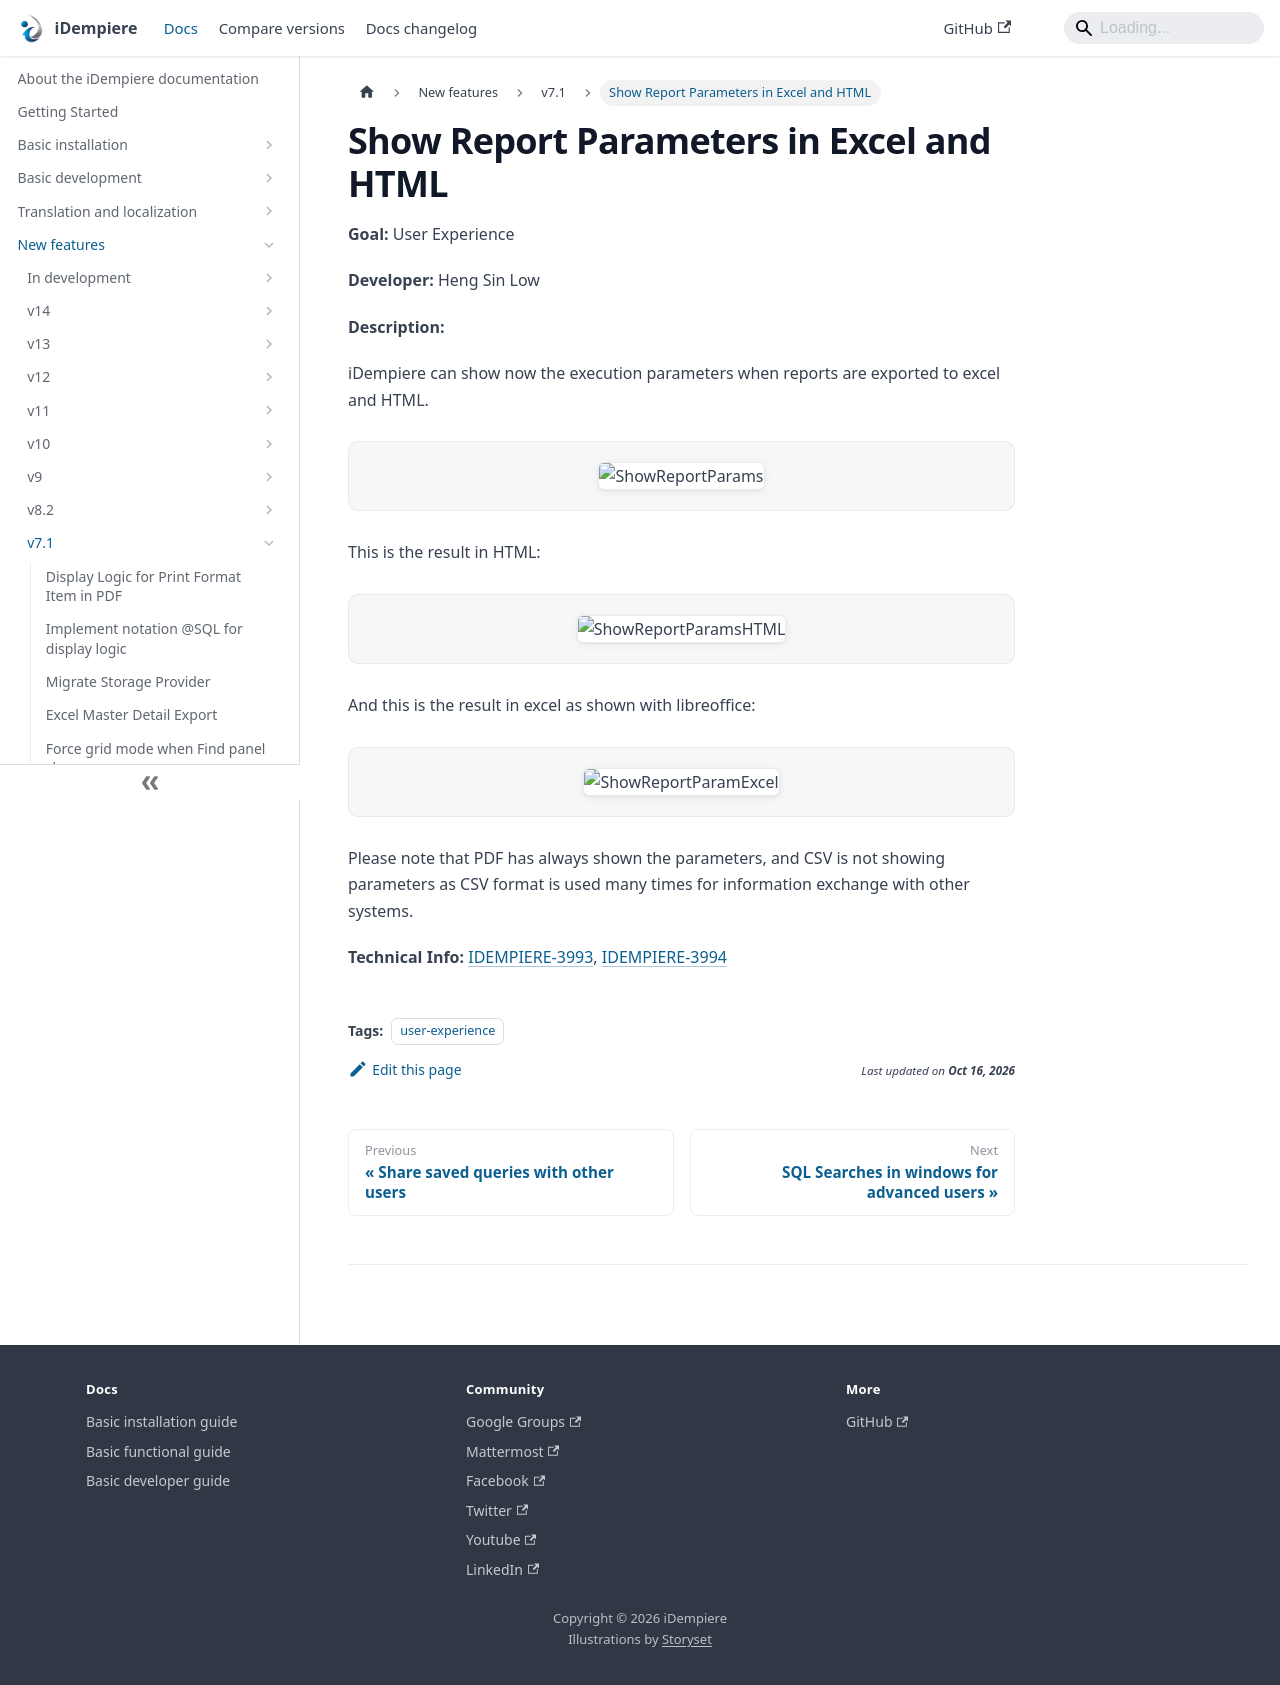

repository: idempiere/idempiere.github.io · page: docs/new-features/v7.1/show-report-parameters-in-excel-and-html.html · generator: docusaurus

---
sidebar_position: 10
sidebar_label: "Show Report Parameters in Excel and HTML"
description: "iDempiere can show now the execution parameters when reports are exported to excel and HTML."
tags: [user-experience]
---
# Show Report Parameters in Excel and HTML

**Goal:** User Experience

**Developer:** Heng Sin Low

**Description:**

iDempiere can show now the execution parameters when reports are exported to excel and HTML.

![ShowReportParams](pathname:///img/new-features/v7.1/ShowReportParams.png)

This is the result in HTML:

![ShowReportParamsHTML](pathname:///img/new-features/v7.1/ShowReportParamsHTML.png)

And this is the result in excel as shown with libreoffice:

![ShowReportParamExcel](pathname:///img/new-features/v7.1/ShowReportParamExcel.png)

Please note that PDF has always shown the parameters, and CSV is not showing parameters as CSV format is used many times for information exchange with other systems.

**Technical Info:** [IDEMPIERE-3993](https://idempiere.atlassian.net/browse/IDEMPIERE-3993), [IDEMPIERE-3994](https://idempiere.atlassian.net/browse/IDEMPIERE-3994)
